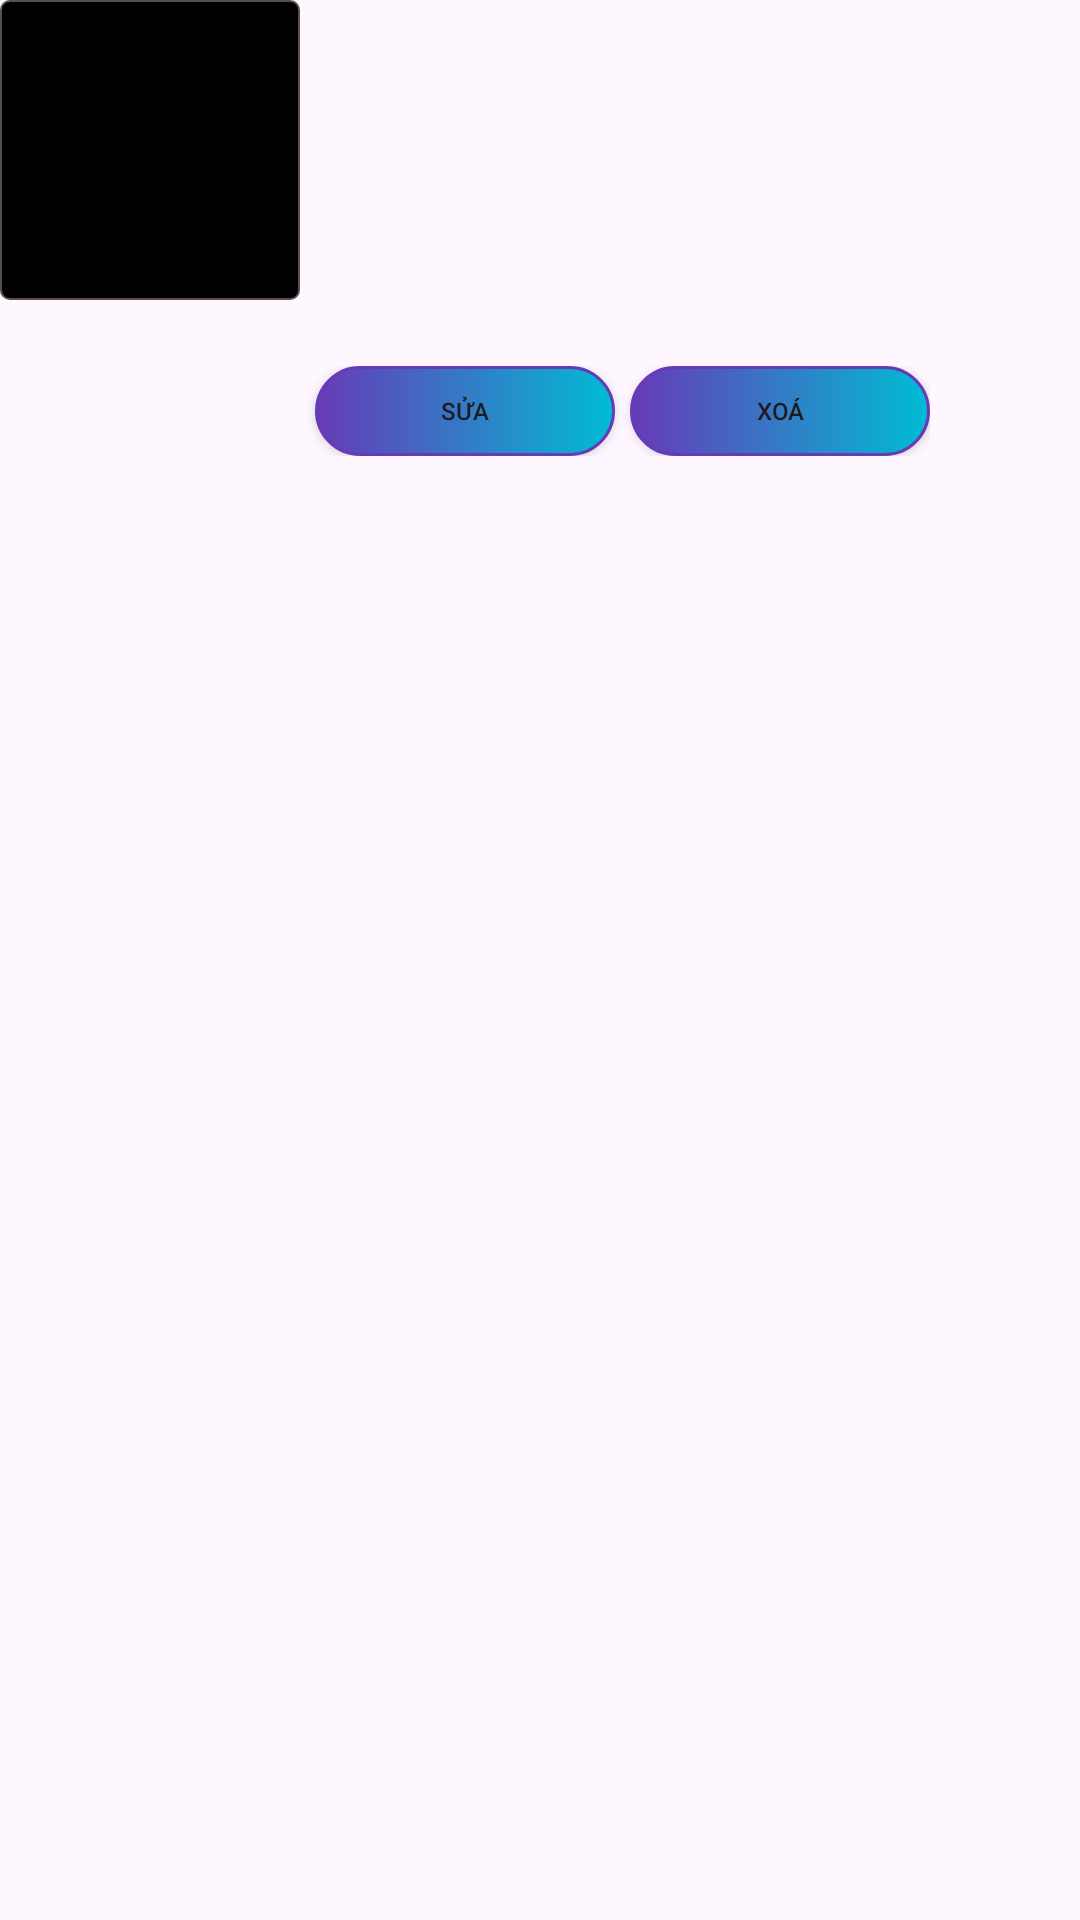

Produce the Android XML layout that renders to this screen, including the resource entries it uses.
<!-- AndroidManifest.xml: application theme Theme.BTL_SQLITE -->
<!-- res/layout/listview_row.xml -->
<?xml version="1.0" encoding="utf-8"?>
<LinearLayout xmlns:android="http://schemas.android.com/apk/res/android"
    xmlns:app="http://schemas.android.com/apk/res-auto"
    xmlns:tools="http://schemas.android.com/tools"
    android:layout_width="match_parent"
    android:layout_height="match_parent">

    <ImageView
        android:id="@+id/iimgAnhDaiDien"
        android:layout_width="100dp"
        android:layout_height="100dp"
        android:background="@drawable/customimage" />

    <LinearLayout
        android:layout_width="match_parent"
        android:layout_height="wrap_content"
        android:orientation="vertical">

        <TextView
            android:id="@+id/tv_idNhanVien"
            android:layout_width="match_parent"
            android:layout_height="wrap_content"
            android:textSize="15dp" />

        <TextView
            android:id="@+id/tv_hotenNhanVien"
            android:layout_width="match_parent"
            android:layout_height="wrap_content"
            android:textSize="15dp" />

        <TextView
            android:id="@+id/tv_namSinhNhanVien"
            android:layout_width="match_parent"
            android:layout_height="wrap_content"
            android:textSize="15dp" />

        <TextView
            android:id="@+id/tv_soDienThoaiNV"
            android:layout_width="match_parent"
            android:layout_height="wrap_content"
            android:textSize="15dp" />

        <TextView
            android:id="@+id/tv_chucVuNV"
            android:layout_width="match_parent"
            android:layout_height="wrap_content"
            android:textSize="15dp" />

        <TextView
            android:id="@+id/tv_queQuanNhanVien"
            android:layout_width="match_parent"
            android:layout_height="wrap_content"
            android:textSize="15dp" />

        <LinearLayout
            android:layout_width="wrap_content"
            android:layout_height="wrap_content"
            android:orientation="horizontal">

            <Button
                android:id="@+id/btn_sua"
                android:layout_width="100dp"
                android:layout_height="30dp"
                android:layout_gravity="center"
                android:background="@drawable/custombutton"
                app:backgroundTint="@null"
                android:text="Sửa"
                android:textSize="8dp"
                android:layout_marginLeft="5dp"
                />

            <Button
                android:id="@+id/btn_xoa"
                android:layout_width="100dp"
                android:layout_height="30dp"
                android:layout_gravity="center"
                android:text="Xoá"
                android:textSize="8dp"
                android:background="@drawable/custombutton"
                app:backgroundTint="@null"
                android:layout_marginLeft="5dp"/>
        </LinearLayout>

    </LinearLayout>
</LinearLayout>
<!-- resources referenced by this layout -->
<resources>
  <!-- drawable custombutton (drawable) -->
  <?xml version="1.0" encoding="utf-8"?>
  <shape android:shape="rectangle" xmlns:android="http://schemas.android.com/apk/res/android">
      <stroke android:color="#673AB7"
          android:width="1dp"/>
      <size android:width="80dp"
          android:height="20dp"/>
      <gradient android:startColor="#673AB7"
          android:endColor="#00BCD4"/>
      <corners android:radius="250dp"/>
  </shape>
  <!-- drawable customimage (drawable) -->
  <?xml version="1.0" encoding="utf-8"?>
  <shape     android:shape="rectangle" xmlns:android="http://schemas.android.com/apk/res/android">
  
      <stroke android:width="0.5dp"
          android:color="#574E4E"
          />
      <corners android:radius="3dp"/>
      <solid android:color="@color/black"/>
  
  </shape>
  <style name="Theme.BTL_SQLITE" parent="Base.Theme.BTL_SQLITE" />
  <style name="Base.Theme.BTL_SQLITE" parent="Theme.Material3.DayNight.NoActionBar">
          
          
      </style>
  <!-- not gathered from this repository: default colours our renderer supplied (Android Studio template values) -->
  <color name="black">#FF000000</color>
</resources>
